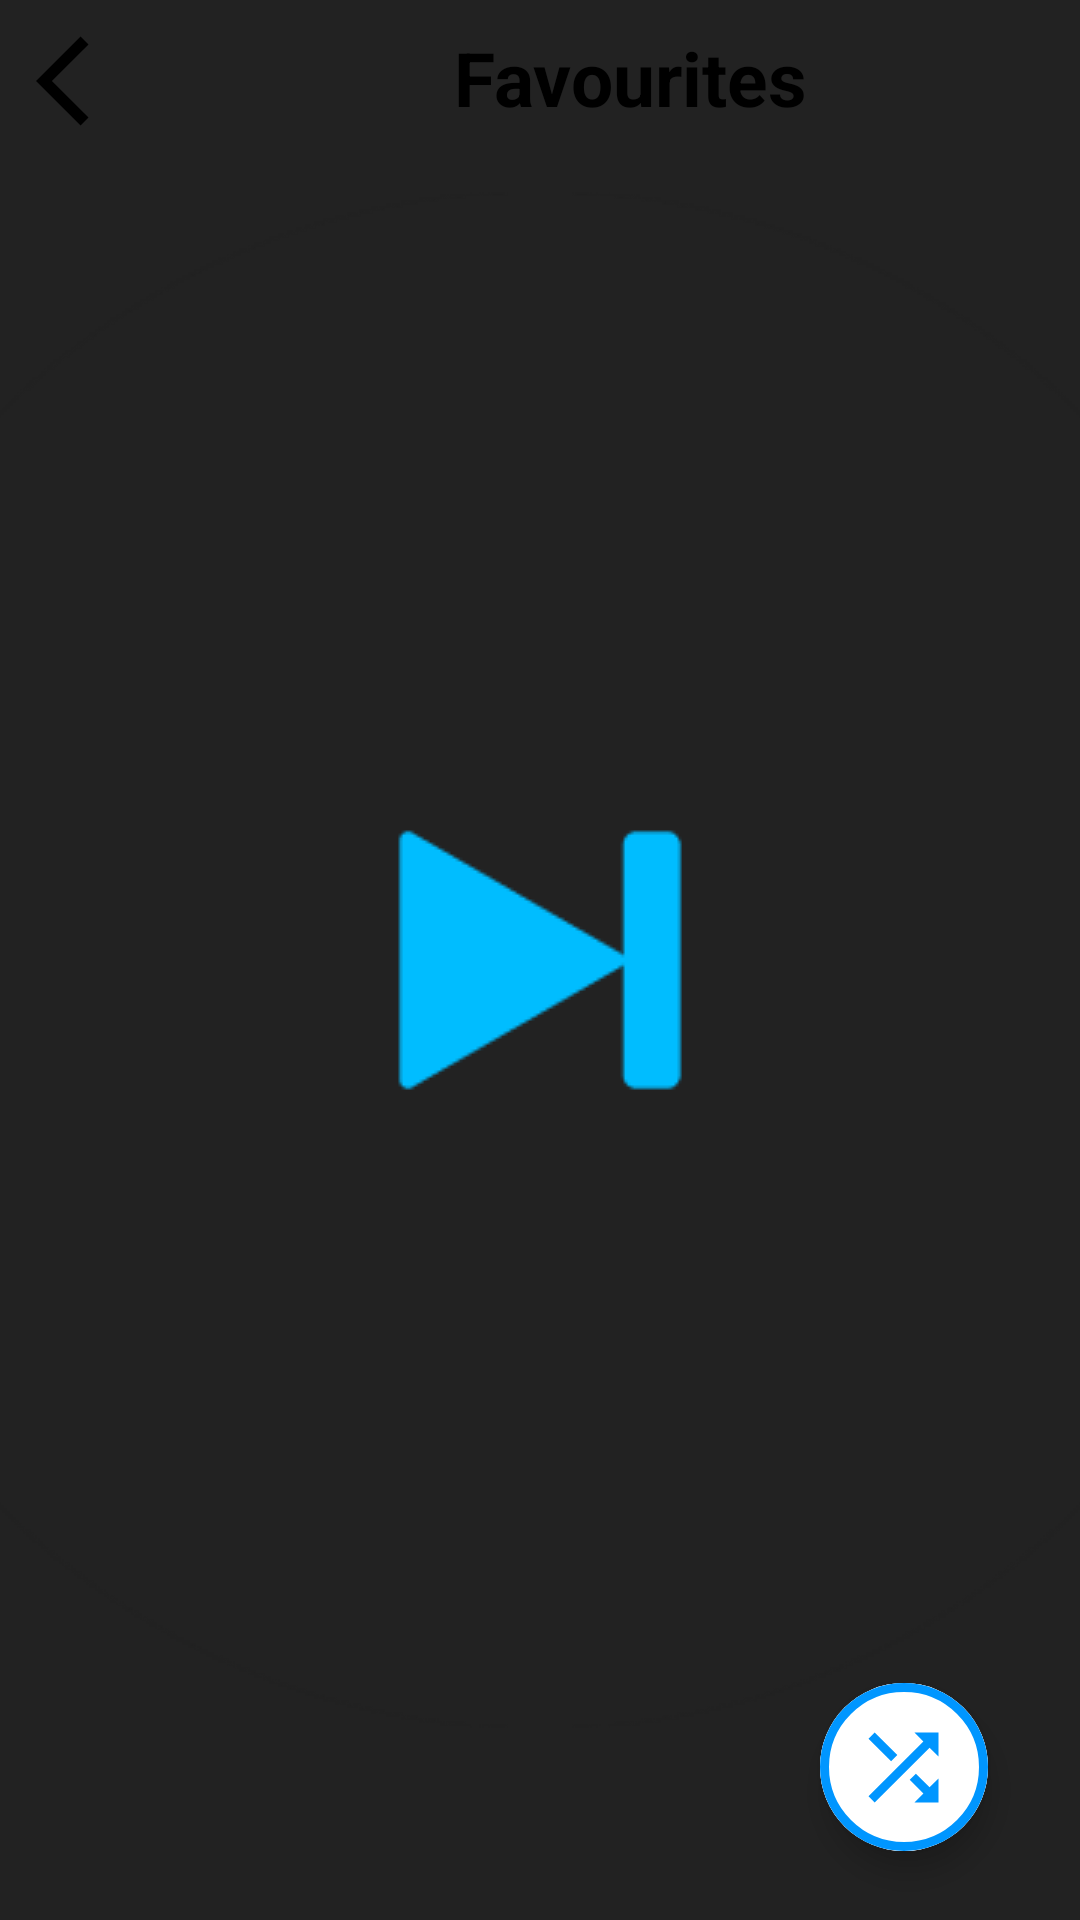

Here is an Android app screen rendered from its layout file. Give the layout XML and the strings, colors and styles it references.
<!-- AndroidManifest.xml: application theme splash_screen -->
<!-- res/layout/activity_favourite.xml -->
<?xml version="1.0" encoding="utf-8"?>
<androidx.constraintlayout.widget.ConstraintLayout xmlns:android="http://schemas.android.com/apk/res/android"
    xmlns:app="http://schemas.android.com/apk/res-auto"
    xmlns:tools="http://schemas.android.com/tools"
    android:layout_width="match_parent"
    android:layout_height="match_parent"
    tools:context=".FavouriteActivity"
    android:layout_marginTop="2dp">

    <LinearLayout
        android:id="@+id/linearLayout"
        android:layout_width="match_parent"
        android:layout_height="wrap_content"
        android:orientation="horizontal"
        app:layout_constraintEnd_toEndOf="parent"
        app:layout_constraintStart_toStartOf="parent"
        app:layout_constraintTop_toTopOf="parent">

        <ImageButton
            android:id="@+id/backBtnFA"
            android:layout_width="wrap_content"
            android:layout_height="50dp"
            android:backgroundTint="@android:color/transparent"
            android:contentDescription="@string/back_btn"
            android:src="@drawable/arrow_back_icon"
            app:tint="@color/black"
            android:layout_marginTop="2dp"/>

        <TextView
            android:layout_width="match_parent"
            android:layout_height="match_parent"
            android:contentDescription="@string/favourites_btn"
            android:gravity="center"
            android:text="@string/favourites_btn"
            android:textColor="@color/black"
            android:textSize="25sp"
            android:textStyle="bold" />
    </LinearLayout>

    <androidx.recyclerview.widget.RecyclerView
        android:id="@+id/favouriteRV"
        android:layout_width="match_parent"
        android:layout_height="wrap_content"
        app:layout_constraintStart_toStartOf="parent"
        app:layout_constraintEnd_toEndOf="parent"
        app:layout_constraintTop_toBottomOf="@+id/linearLayout"
        android:scrollbars="vertical"
        android:paddingBottom="48dp"
        android:layout_marginTop="10dp"/>

    <com.google.android.material.floatingactionbutton.ExtendedFloatingActionButton
        android:id="@+id/shuffleBtnFA"
        android:layout_width="wrap_content"
        android:layout_height="wrap_content"
        android:backgroundTint="@color/white"
        app:icon="@drawable/shuffle_icon"
        app:iconSize="35dp"
        app:iconTint="@color/myBlue"
        app:layout_constraintBottom_toBottomOf="parent"
        app:layout_constraintEnd_toEndOf="parent"
        app:layout_constraintHorizontal_bias="0.899"
        app:layout_constraintStart_toStartOf="parent"
        app:layout_constraintTop_toBottomOf="@+id/linearLayout"
        app:layout_constraintVertical_bias="0.957"
        app:strokeWidth="3dp"
        app:strokeColor="@color/myBlue"/>
</androidx.constraintlayout.widget.ConstraintLayout>
<!-- resources referenced by this layout -->
<resources>
  <color name="black">#FF000000</color>
  <color name="myBlue">#0096ff</color>
  <color name="white">#FFFFFFFF</color>
  <!-- drawable arrow_back_icon (drawable) -->
  <vector xmlns:android="http://schemas.android.com/apk/res/android"
      android:width="36dp"
      android:height="36dp"
      android:viewportWidth="24"
      android:viewportHeight="24"
      android:tint="?attr/colorControlNormal"
      android:autoMirrored="true">
    <path
        android:fillColor="@android:color/white"
        android:pathData="M11.67,3.87L9.9,2.1 0,12l9.9,9.9 1.77,-1.77L3.54,12z"/>
  </vector>
  <!-- drawable shuffle_icon (drawable) -->
  <vector xmlns:android="http://schemas.android.com/apk/res/android"
      android:width="36dp"
      android:height="36dp"
      android:viewportWidth="24"
      android:viewportHeight="24"
      android:tint="#000000">
    <path
        android:fillColor="@android:color/white"
        android:pathData="M10.59,9.17L5.41,4 4,5.41l5.17,5.17 1.42,-1.41zM14.5,4l2.04,2.04L4,18.59 5.41,20 17.96,7.46 20,9.5L20,4h-5.5zM14.83,13.41l-1.41,1.41 3.13,3.13L14.5,20L20,20v-5.5l-2.04,2.04 -3.13,-3.13z"/>
  </vector>
  <string name="back_btn">Back</string>
  <string name="favourites_btn">Favourites</string>
  <style name="splash_screen" parent="Theme.MaterialComponents.Light.NoActionBar">
          <item name="android:windowBackground">@drawable/splash_screen</item>
      </style>
  <!-- drawable splash_screen (drawable) -->
  <?xml version="1.0" encoding="utf-8"?>
  <layer-list xmlns:android="http://schemas.android.com/apk/res/android" android:opacity="opaque">
  
  
      <item
          android:drawable="@color/gray1"/>
      <item>
  
          <bitmap
              android:gravity="center"
              android:src="@drawable/app_icon_splash_screen"/>
      </item>
  
  
  </layer-list>
  <color name="gray1">#222222</color>
  <!-- drawable app_icon_splash_screen: png bitmap (drawable, 8189 bytes) -->
</resources>
